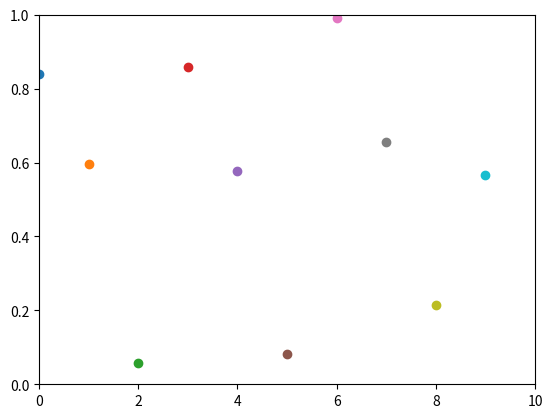

Write Python code to recreate this figure.
import numpy as np
import matplotlib.pyplot as plt

plt.axis([0,10,0,1])

for i in range(10):
    y = np.random.random()
    plt.scatter(i,y)
    plt.pause(0.05)

plt.show()